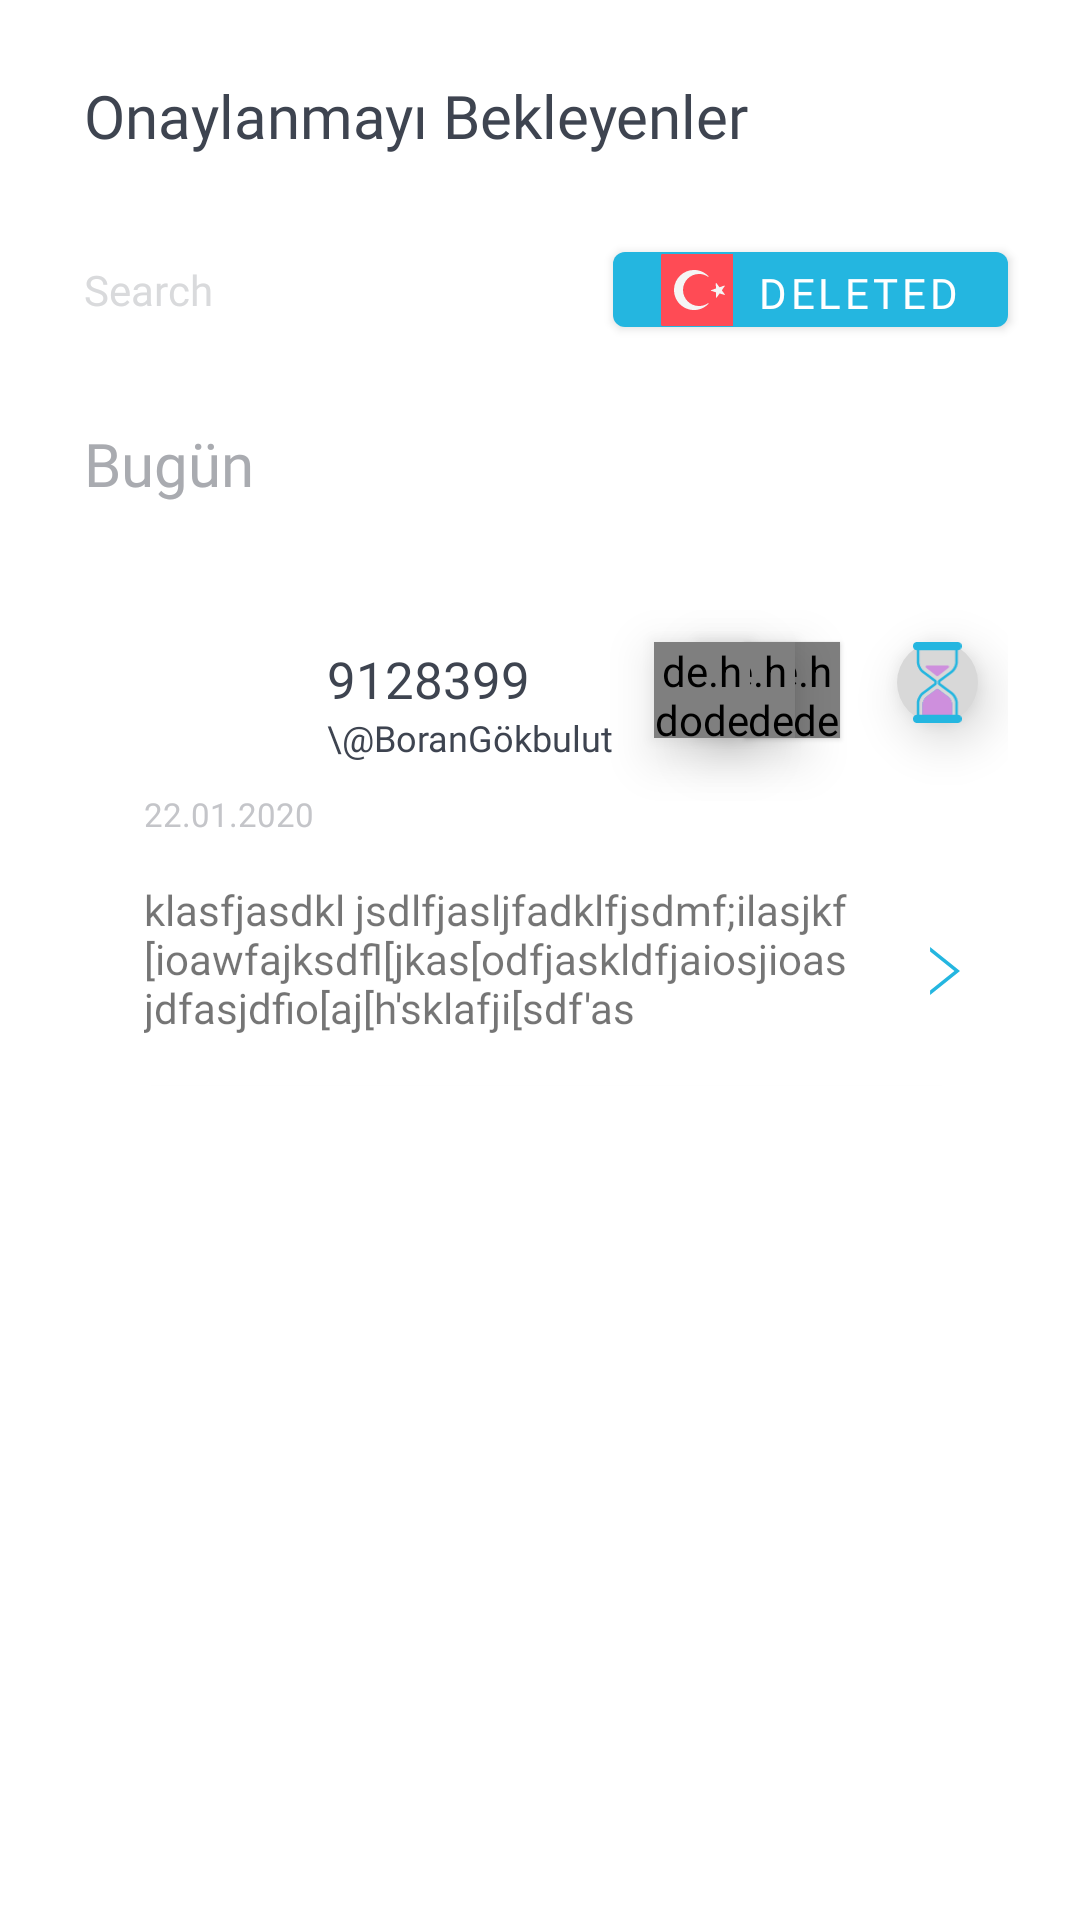

The Android layout XML behind this screen, and the referenced resources:
<!-- AndroidManifest.xml: application theme AppTheme -->
<!-- res/layout/fragment_on_going.xml -->
<?xml version="1.0" encoding="utf-8"?>
<androidx.constraintlayout.widget.ConstraintLayout xmlns:android="http://schemas.android.com/apk/res/android"
    xmlns:app="http://schemas.android.com/apk/res-auto"
    xmlns:tools="http://schemas.android.com/tools"
    android:layout_width="match_parent"
    android:layout_height="match_parent"
    tools:context=".ongoin.OnGoingFragment">

    <TextView
        android:id="@+id/textView5"
        android:layout_width="wrap_content"
        android:layout_height="wrap_content"
        android:layout_marginStart="28dp"
        android:layout_marginTop="25dp"
        android:fontFamily="@font/lato_bold"
        android:text="Onaylanmayı Bekleyenler"
        android:textColor=" #3E4450"
        android:textSize="20sp"
        app:layout_constraintStart_toStartOf="parent"
        app:layout_constraintTop_toTopOf="parent" />

    <EditText
        android:id="@+id/textView6"
        android:layout_width="0dp"
        android:layout_height="39dp"
        android:layout_marginTop="25dp"
        android:layout_marginEnd="15dp"
        android:background="@drawable/shapebuttonradiouswhite"
        android:drawableLeft="@drawable/ic_search_black_24dp"
        android:drawablePadding="13dp"

        android:drawableTint="#D9DADC"
        android:fontFamily="@font/lato"
        android:gravity="center_horizontal|start|center_vertical"
        android:hint="@android:string/search_go"
        android:textColorHint="#D9DADC"
        android:textSize="14sp"
        app:layout_constraintEnd_toStartOf="@+id/btn_filters"
        app:layout_constraintStart_toStartOf="@+id/textView5"
        app:layout_constraintTop_toBottomOf="@+id/textView5" />


    <com.google.android.material.button.MaterialButton
        android:id="@+id/btn_filters"
        android:layout_width="0dp"
        android:layout_height="37dp"
        android:layout_marginEnd="24dp"
        android:drawableLeft="@drawable/ic_turkey"
        android:fontFamily="@font/lato"
        android:text="DELETED"
        android:textAllCaps="false"
        app:layout_constraintBottom_toBottomOf="@+id/textView6"
        app:layout_constraintEnd_toEndOf="parent"
        app:layout_constraintTop_toTopOf="@+id/textView6" />

    <TextView
        android:id="@+id/textView8"
        android:layout_width="wrap_content"
        android:layout_height="wrap_content"
        android:layout_marginTop="25dp"
        android:fontFamily="@font/lato"
        android:text="Bugün"
        android:textColor="#A9ABB0"
        android:textSize="20sp"
        app:layout_constraintStart_toStartOf="@+id/textView6"
        app:layout_constraintTop_toBottomOf="@+id/textView6" />

    <androidx.cardview.widget.CardView
        android:id="@+id/activity_card_view"
        android:layout_width="0dp"
        android:layout_height="wrap_content"
        android:layout_marginTop="25dp"
        android:layout_marginEnd="24dp"
        app:cardCornerRadius="19dp"
        app:layout_constraintEnd_toEndOf="parent"
        app:layout_constraintStart_toStartOf="@+id/textView8"
        app:layout_constraintTop_toBottomOf="@+id/textView8">

        <androidx.constraintlayout.widget.ConstraintLayout
            android:layout_width="match_parent"
            android:layout_height="match_parent">

            <de.hdodenhof.circleimageview.CircleImageView
                android:id="@+id/image1"
                android:layout_width="32dp"
                android:layout_height="32dp"
                android:layout_marginStart="15dp"
                android:baselineAlignBottom="false"
                android:elevation="1dp"
                android:src="@drawable/profilfoto"
                app:civ_border_color="#FFFF"
                app:civ_border_width="2dp"
                app:layout_constraintBottom_toBottomOf="@+id/image2"
                app:layout_constraintStart_toStartOf="@+id/image2"
                app:layout_constraintTop_toTopOf="@+id/image2" />


            <de.hdodenhof.circleimageview.CircleImageView
                android:id="@+id/image2"
                android:layout_width="32dp"
                android:layout_height="32dp"
                android:layout_marginStart="15dp"
                android:baselineAlignBottom="false"
                android:elevation="10dp"
                android:src="@drawable/profilfoto"
                app:civ_border_color="#FFFF"
                app:civ_border_width="2dp"
                app:layout_constraintBottom_toBottomOf="@+id/image3"
                app:layout_constraintStart_toStartOf="@+id/image3"
                app:layout_constraintTop_toTopOf="@+id/image3" />

            <de.hdodenhof.circleimageview.CircleImageView
                android:id="@+id/image3"
                android:layout_width="32dp"
                android:layout_height="32dp"
                android:layout_marginTop="21dp"
                android:layout_marginEnd="86dp"
                android:baselineAlignBottom="false"
                android:elevation="10dp"
                android:src="@drawable/profilfoto"
                app:civ_border_color="#FFFF"
                app:civ_border_width="2dp"
                app:layout_constraintEnd_toEndOf="parent"
                app:layout_constraintTop_toTopOf="parent" />


            <ImageButton
                android:id="@+id/image4"
                android:layout_width="27dp"
                android:layout_height="27dp"
                android:layout_marginTop="21dp"
                android:layout_marginEnd="10dp"
                android:elevation="10dp"
                android:scaleType="centerInside"
                android:src="@drawable/ic_group_3"
                android:background="@drawable/shape_circle_notification_badge"
                android:backgroundTint="#D8D8D8"
                app:layout_constraintEnd_toEndOf="parent"
                app:layout_constraintTop_toTopOf="parent" />

            <ImageView
                android:id="@+id/imageView2"
                android:layout_width="53dp"
                android:layout_height="51dp"
                android:layout_marginStart="16dp"
                android:layout_marginTop="16dp"
                android:background="@drawable/rounded_fg"
                android:foreground="@drawable/ic_group_9"
                android:foregroundGravity="center"
                app:layout_constraintStart_toStartOf="parent"
                app:layout_constraintTop_toTopOf="parent" />

            <TextView
                android:id="@+id/textView11"
                android:layout_width="wrap_content"
                android:layout_height="wrap_content"
                android:layout_marginStart="4dp"
                android:layout_marginTop="4dp"
                android:fontFamily="@font/lato"
                android:text="22.01.2020"
                android:textColor="#C4C5C9"
                android:textSize="11dp"
                app:layout_constraintStart_toStartOf="@+id/imageView2"
                app:layout_constraintTop_toBottomOf="@+id/imageView2" />

            <LinearLayout
                android:layout_width="wrap_content"
                android:layout_height="wrap_content"
                android:layout_marginStart="12dp"
                android:orientation="vertical"
                app:layout_constraintBottom_toBottomOf="@+id/imageView2"
                app:layout_constraintStart_toEndOf="@+id/imageView2"
                app:layout_constraintTop_toTopOf="@+id/imageView2">

                <TextView
                    android:id="@+id/textView9"
                    android:layout_width="match_parent"
                    android:layout_height="wrap_content"
                    android:fontFamily="@font/lato"
                    android:text="9128399"
                    android:textColor=" #3E4450"
                    android:textSize="17dp" />

                <TextView
                    android:id="@+id/textView10"
                    android:layout_width="match_parent"
                    android:layout_height="wrap_content"
                    android:fontFamily="@font/lato"
                    android:text="\@BoranGökbulut"
                    android:textColor=" #3E4450"
                    android:textSize="12dp" />
            </LinearLayout>

            <TextView
                android:id="@+id/textView12"
                android:layout_width="0dp"
                android:layout_height="60dp"
                android:layout_marginStart="4dp"
                android:layout_marginTop="15dp"
                android:layout_marginEnd="52dp"
                android:layout_marginBottom="8dp"
                android:fontFamily="@font/lato"
                android:text="klasfjasdkl jsdlfjasljfadklfjsdmf;ilasjkf[ioawfajksdfl[jkas[odfjaskldfjaiosjioasjdfasjdfio[aj[h'sklafji[sdf'as"
                app:layout_constraintBottom_toBottomOf="parent"
                app:layout_constraintEnd_toEndOf="parent"
                app:layout_constraintHorizontal_bias="0.0"
                app:layout_constraintStart_toStartOf="@+id/imageView2"
                app:layout_constraintTop_toBottomOf="@+id/textView11" />

            <Button
                android:id="@+id/button5"
                android:layout_width="10dp"
                android:layout_height="16dp"
                android:layout_marginEnd="16dp"
                android:background="@drawable/ic_arrow_right"
                app:layout_constraintBottom_toBottomOf="@+id/textView12"
                app:layout_constraintEnd_toEndOf="parent"
                app:layout_constraintTop_toTopOf="@+id/textView12" />
        </androidx.constraintlayout.widget.ConstraintLayout>
    </androidx.cardview.widget.CardView>

</androidx.constraintlayout.widget.ConstraintLayout>
<!-- resources referenced by this layout -->
<resources>
  <!-- drawable ic_arrow_right (drawable) -->
  <vector xmlns:android="http://schemas.android.com/apk/res/android"
      android:width="7dp"
      android:height="14dp"
      android:viewportWidth="7"
      android:viewportHeight="14">
    <path
        android:pathData="M5.6984,6.989l-5.6785,5.6785l0,1.3104l6.989,-6.989l-6.989,-6.989l0,1.3104z"
        android:strokeWidth="1"
        android:fillColor="#000000"
        android:fillType="evenOdd"
        android:strokeColor="#00000000"/>
  </vector>
  <!-- drawable ic_turkey (drawable) -->
  <vector xmlns:android="http://schemas.android.com/apk/res/android"
      android:width="24dp"
      android:height="24dp"
      android:viewportWidth="24"
      android:viewportHeight="24">
    <path
        android:pathData="M35.1168,-0.6851L2.1942,-0.6851C0.5925,-0.6851 -0.7059,0.6133 -0.7059,2.215L-0.7059,21.785C-0.7059,23.3867 0.5925,24.6851 2.1942,24.6851L35.1168,24.6851C36.7184,24.6851 38.0168,23.3867 38.0168,21.785L38.0168,2.215C38.0168,0.6133 36.7185,-0.6851 35.1168,-0.6851Z"
        android:strokeWidth="1"
        android:fillColor="#FF4B55"
        android:fillType="nonZero"
        android:strokeColor="#00000000"/>
    <path
        android:pathData="M18.4644,9.7123L19.5109,11.0812L21.145,10.5343C21.2363,10.5037 21.3141,10.607 21.2594,10.6863L20.2808,12.1046L21.306,13.4897C21.3633,13.5671 21.2891,13.6729 21.1968,13.6454L19.5455,13.153L18.545,14.5559C18.4892,14.6344 18.3654,14.5965 18.3631,14.5002L18.3211,12.7776L16.6777,12.2596C16.5858,12.2306 16.5836,12.1013 16.6745,12.0694L18.2999,11.4971L18.2846,9.7741C18.2836,9.6777 18.406,9.6358 18.4644,9.7123Z"
        android:strokeWidth="1"
        android:fillColor="#F5F5F5"
        android:fillType="nonZero"
        android:strokeColor="#00000000"/>
    <path
        android:pathData="M12.6773,17.3441C9.7281,17.3441 7.3358,14.9517 7.3358,11.9998C7.3358,9.0534 9.7282,6.6557 12.6773,6.6557C13.7746,6.6557 14.7864,6.9931 15.6298,7.5643C15.7589,7.6517 15.9063,7.4821 15.7982,7.3697C14.538,6.0594 12.7543,5.2601 10.7765,5.3275C7.3788,5.4435 4.5659,8.1677 4.3488,11.5604C4.1001,15.4466 7.1772,18.6763 11.0083,18.6763C12.8955,18.6763 14.5916,17.8873 15.8028,16.6258C15.9098,16.5144 15.7621,16.3473 15.6342,16.434C14.79,17.0063 13.7765,17.3441 12.6773,17.3441Z"
        android:strokeWidth="1"
        android:fillColor="#F5F5F5"
        android:fillType="nonZero"
        android:strokeColor="#00000000"/>
  </vector>
  <!-- drawable rounded_fg (drawable) -->
  <?xml version="1.0" encoding="utf-8"?>
  <shape xmlns:android="http://schemas.android.com/apk/res/android" android:shape="rectangle">
      <solid android:color="@color/transparentColor" />
      <corners android:radius="12dp" />
  </shape>
  <!-- drawable shape_circle_notification_badge (drawable) -->
  <?xml version="1.0" encoding="utf-8"?>
  <shape xmlns:android="http://schemas.android.com/apk/res/android"
      android:shape="oval">
      <solid android:color="#9DCC52" />
      <size
          android:width="15dp"
          android:height="15dp" />
  
      <corners android:radius="30dp" />
  
  </shape>
  <!-- drawable shapebuttonradiouswhite (drawable) -->
  <?xml version="1.0" encoding="utf-8"?>
  <shape
      xmlns:android="http://schemas.android.com/apk/res/android"
      android:shape="rectangle"   >
      <solid
          android:color="#FFFFFF" >
      </solid>
      <stroke
          android:width="2dp"
          android:color="#FFFFFF" >
      </stroke>
  
      <corners
          android:radius="55dp"
          >
      </corners>
  
  </shape>
  <style name="AppTheme" parent="Theme.MaterialComponents.Light.NoActionBar">
          
          <item name="colorPrimary">@color/colorPrimary</item>
          <item name="colorPrimaryDark">@color/colorPrimaryDark</item>
          <item name="colorAccent">@color/colorAccent</item>
          <item name="listPreferredItemHeightSmall">58dp</item>
      </style>
  <color name="transparentColor">#00FFFFFF</color>
  <color name="colorPrimary">#24B6E0</color>
  <color name="colorPrimaryDark">#00574B</color>
  <color name="colorAccent">#D81B60</color>
</resources>
